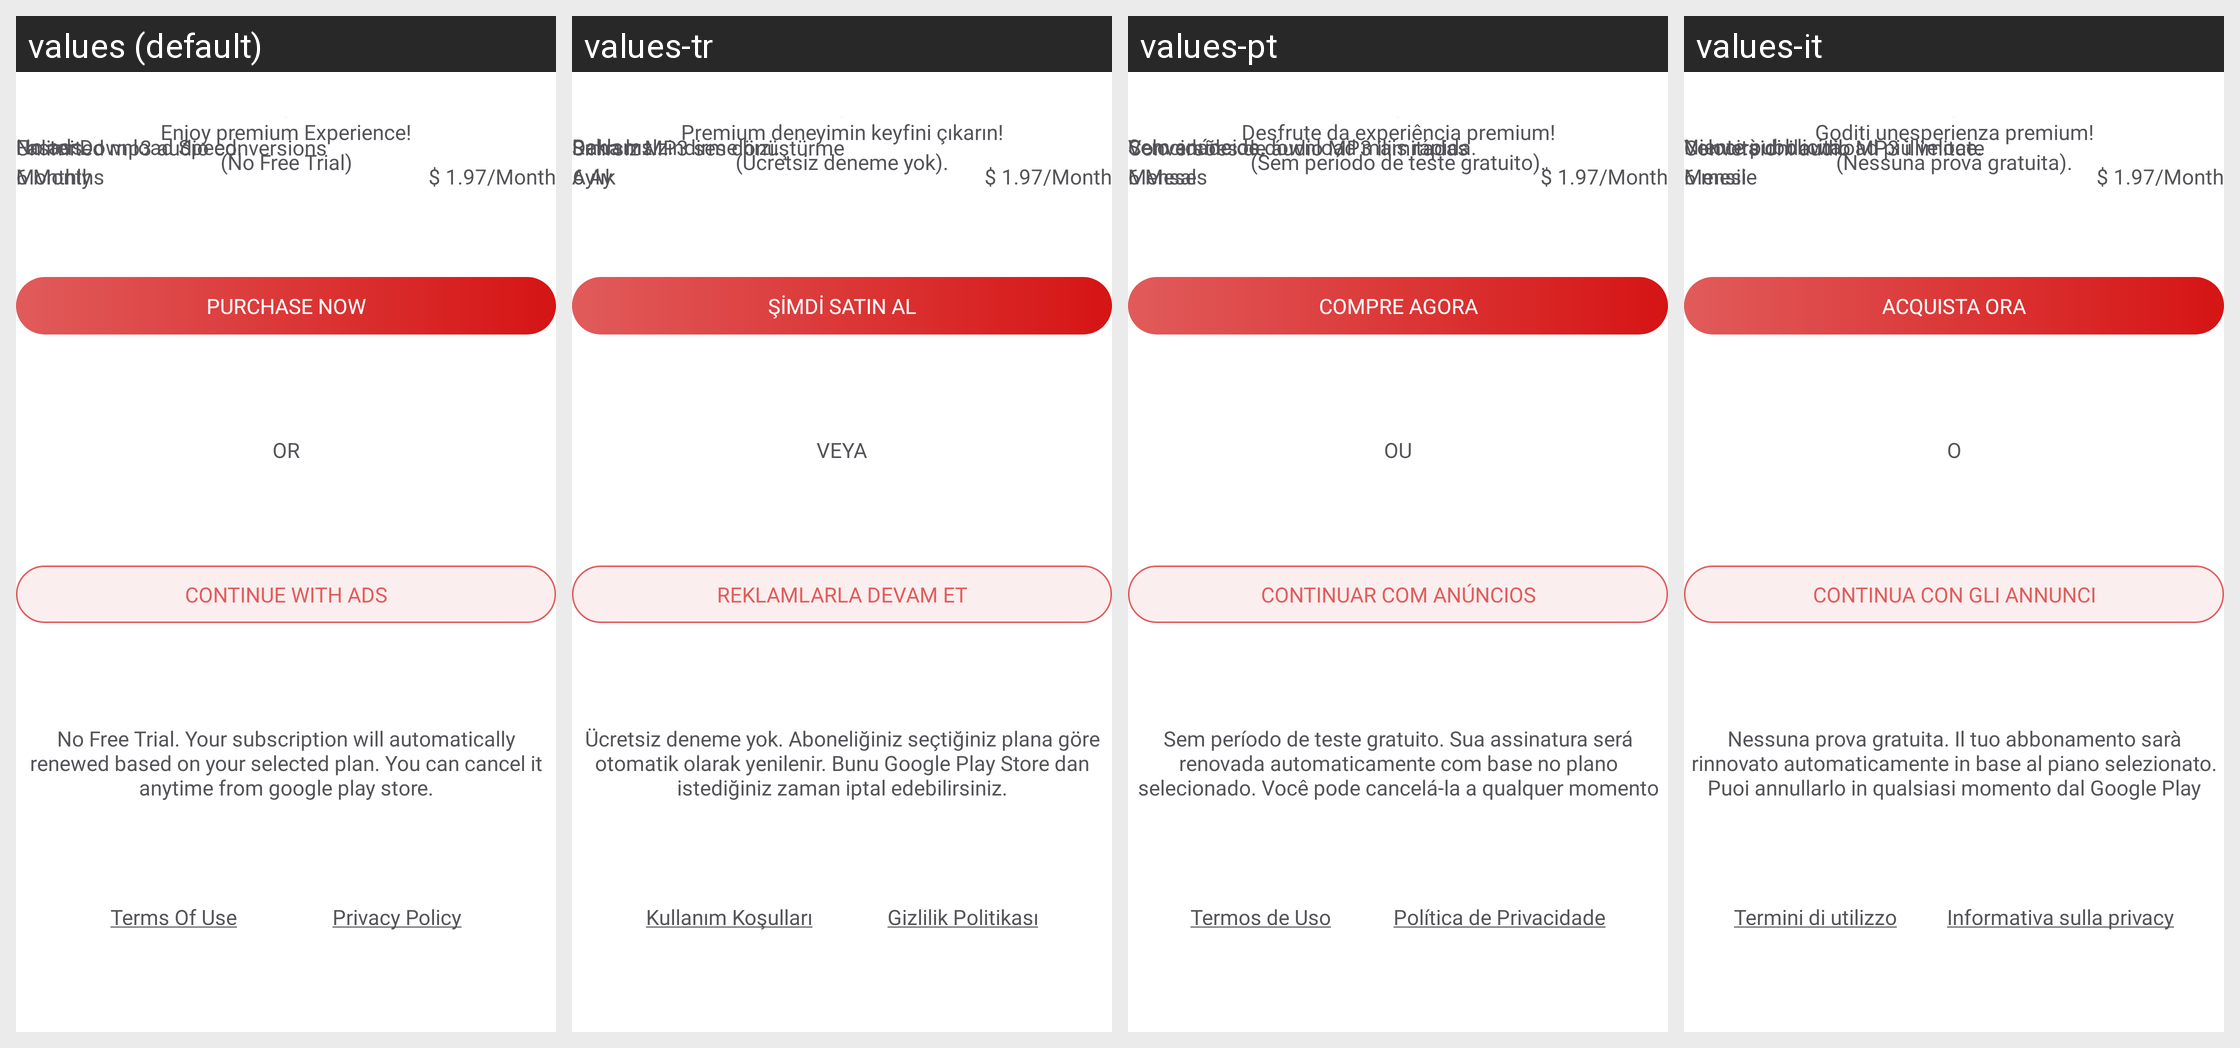

For this localized Android screen grid, give each drawn string resource with its value in every locale shown.
Android screen res/layout/premium_fragment.xml rendered under 4 locales, left to right: values (default), values-tr, values-pt, values-it. Device: Nexus 5 (rendered at 1080×1920; each locale shown at half size, 540×960, under a caption strip naming it); theme Theme._4KVideoDownloaderPlayer.
Other locales in the repository, not shown: values-ar, values-de, values-es, values-fr, values-hi, values-in, values-ko, values-ms, values-ru, values-th, values-vi, values-zh.
Strings drawn on this screen, with the default value and each locale's value (text and hints the layout hard-codes, and strings that could not be matched under every locale, appear in the picture but are not listed):

enjoy_premium_experience
  values: Enjoy premium Experience!
  values-tr: Premium deneyimin keyfini çıkarın!
  values-pt: Desfrute da experiência premium!
  values-it: Goditi unesperienza premium!

no_ads
  values: No ads.
  values-tr: Reklamsız.
  values-pt: Sem anúncios.
  values-it: Niente pubblicità.

faster_download_speed
  values: Faster Download Speed.
  values-tr: Daha hızlı indirme hızı.
  values-pt: Velocidade de download mais rápida.
  values-it: Velocità di download più veloce.

unlimited_mp3_audio_conversions
  values: Unlimited mp3 audio conversions
  values-tr: Sınırsız MP3 ses dönüştürme
  values-pt: Conversões de áudio MP3 ilimitadas
  values-it: Conversioni audio MP3 illimitate

no_free_trial_pro
  values: (No Free Trial)
  values-tr: (Ücretsiz deneme yok).
  values-pt: (Sem período de teste gratuito).
  values-it: (Nessuna prova gratuita).

monthly
  values: Monthly
  values-tr: Aylık
  values-pt: Mensal
  values-it: Mensile

_6_months
  values: 6 Months
  values-tr: 6 Ay
  values-pt: 6 Meses
  values-it: 6 mesi

purchase_now
  values: Purchase Now
  values-tr: Şimdi Satın Al
  values-pt: Compre agora
  values-it: Acquista ora

or
  values: OR
  values-tr: VEYA
  values-pt: OU
  values-it: O

continue_with_ads
  values: Continue With Ads
  values-tr: Reklamlarla Devam Et
  values-pt: Continuar com anúncios
  values-it: Continua con gli annunci

prem_desc
  values: No Free Trial. Your subscription will automatically renewed based on your selected plan. You can cancel it anytime from google play store.
  values-tr: Ücretsiz deneme yok. Aboneliğiniz seçtiğiniz plana göre otomatik olarak yenilenir. Bunu Google Play Store dan istediğiniz zaman iptal edebilirsiniz.
  values-pt: Sem período de teste gratuito. Sua assinatura será renovada automaticamente com base no plano selecionado. Você pode cancelá-la a qualquer momento na Google Play Store.
  values-it: Nessuna prova gratuita. Il tuo abbonamento sarà rinnovato automaticamente in base al piano selezionato. Puoi annullarlo in qualsiasi momento dal Google Play Store.

terms_of_uses
  values: Terms Of Use
  values-tr: Kullanım Koşulları
  values-pt: Termos de Uso
  values-it: Termini di utilizzo

privacy_policy_text
  values: Privacy Policy
  values-tr: Gizlilik Politikası
  values-pt: Política de Privacidade
  values-it: Informativa sulla privacy
